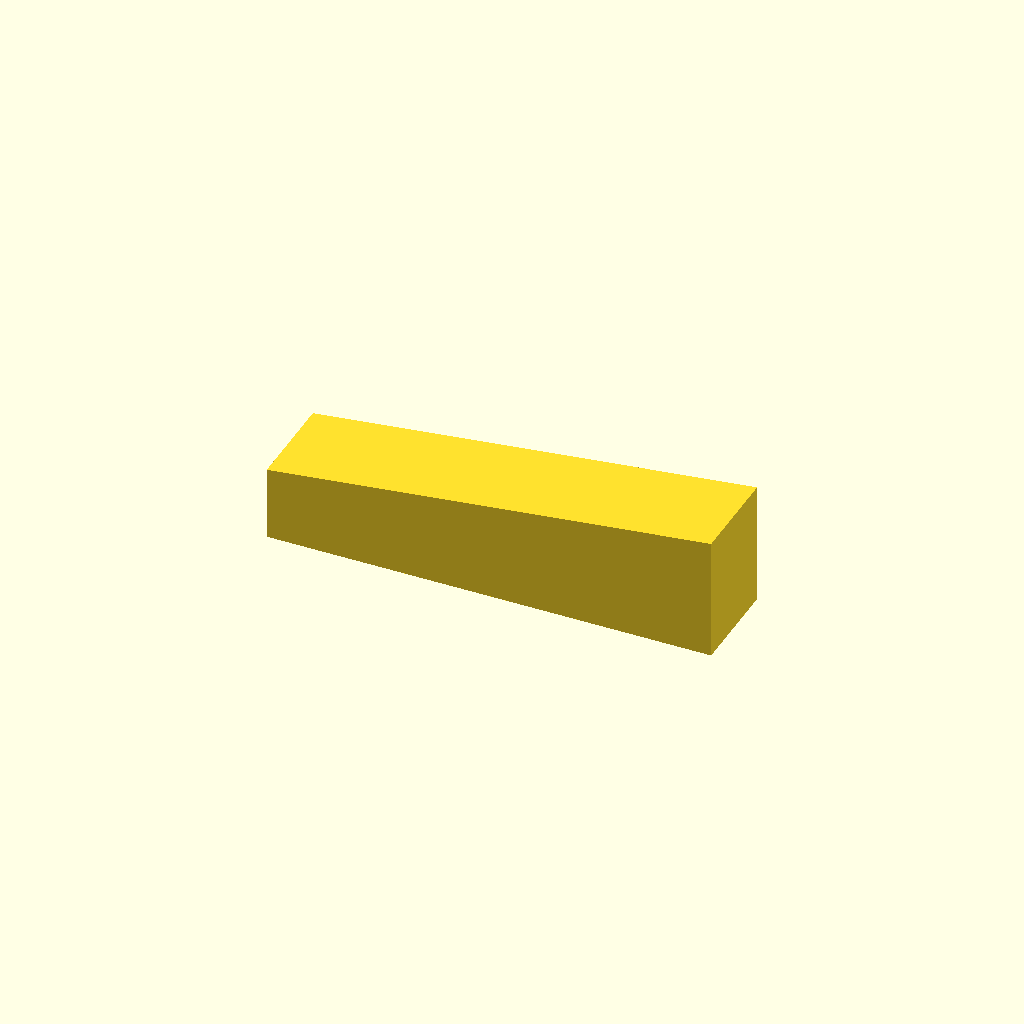
Cell 1 — every parameter at its default value.
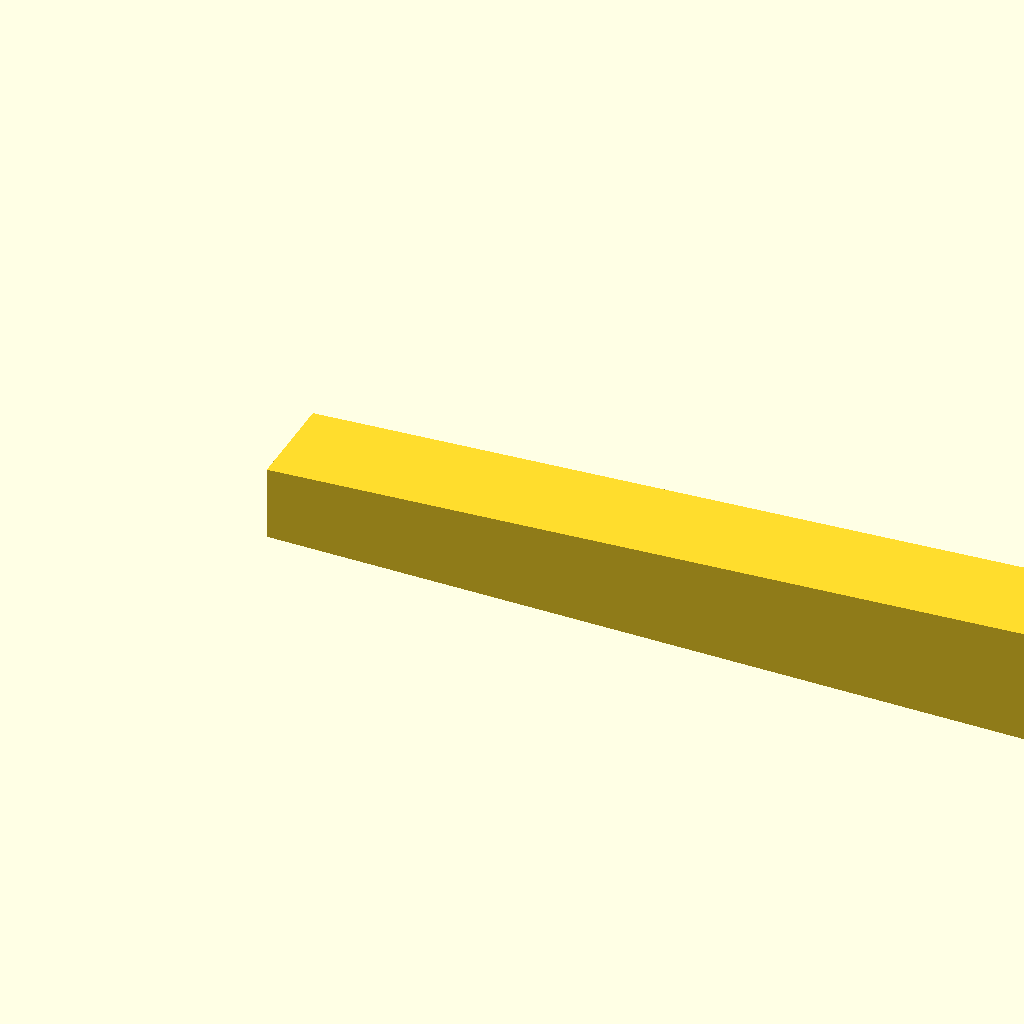
Cell 2: the same model with depth = 360.
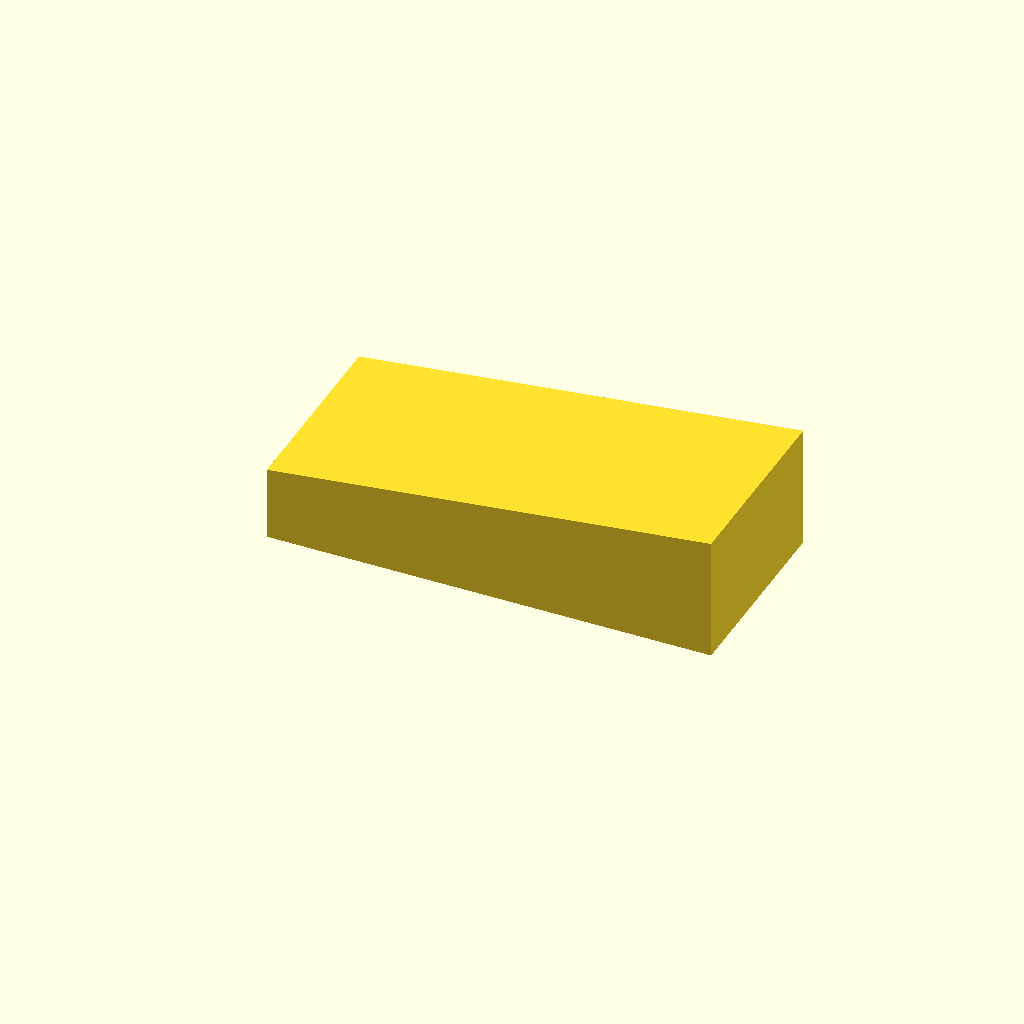
Cell 3 — width set to 80, the other parameters unchanged.
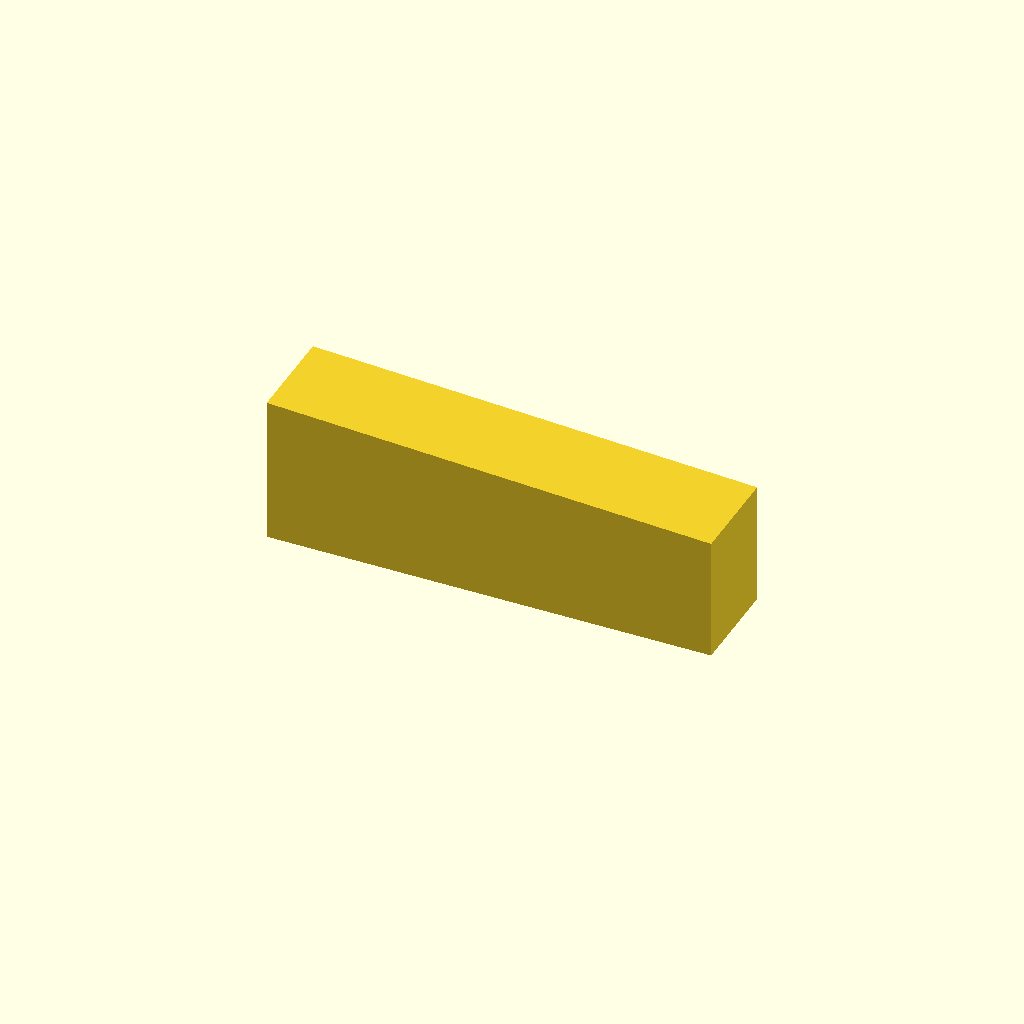
Cell 4: the same model with h_start = 60.
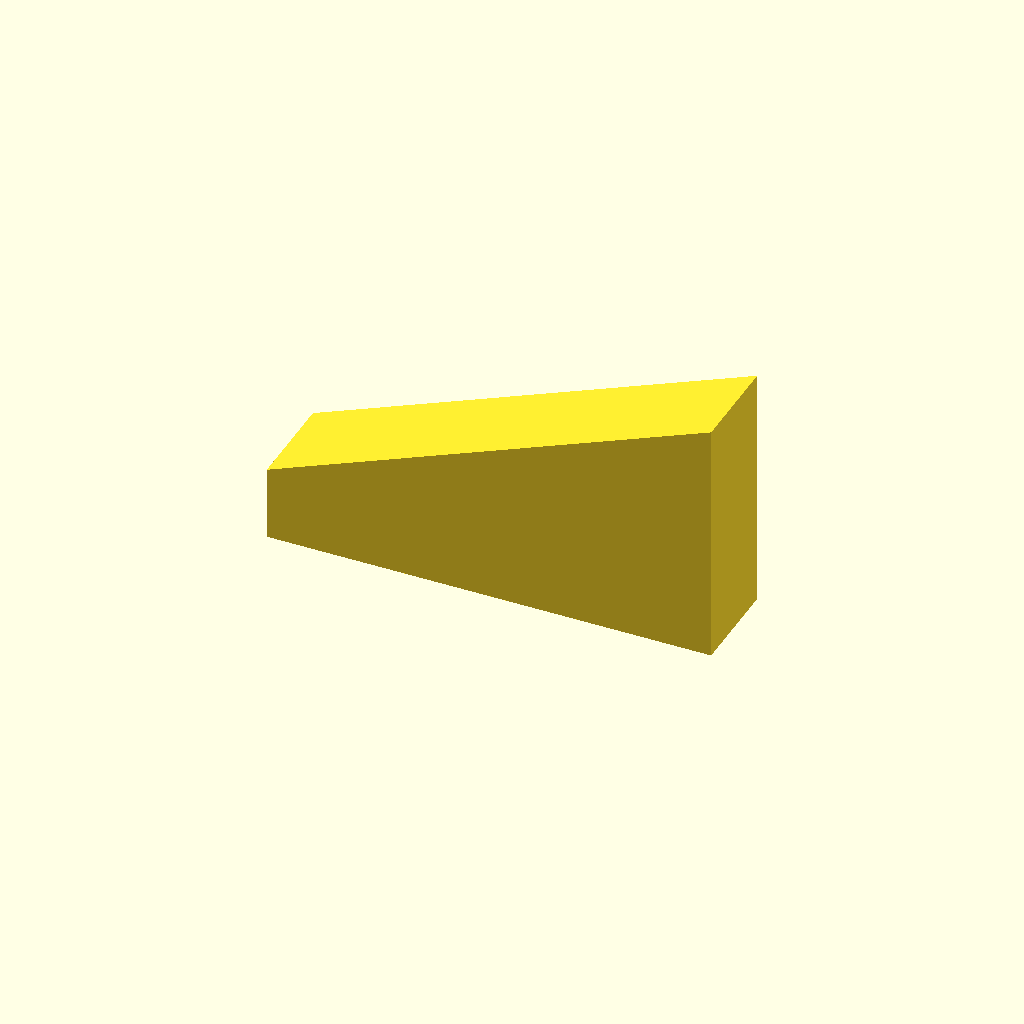
Cell 5 — h_end set to 100, the other parameters unchanged.
All cells are drawn from one camera (rotation 55°, 0°, 25°, orthographic, colour scheme Cornfield), so only the parameter changes between them.
The OpenSCAD source (monitor_stand.scad):
depth = 180;
width = 40;
h_start = 30;
h_end = 50;

polyhedron(
    points = [
        // bottom face
        [0, 0, 0],                 // 0
        [depth, 0, 0],             // 1
        [depth, width, 0],         // 2
        [0, width, 0],             // 3

        // top face (sloped)
        [0, 0, h_start],           // 4
        [depth, 0, h_end],         // 5
        [depth, width, h_end],     // 6
        [0, width, h_start]        // 7
    ],
    faces = [
        [0, 1, 2, 3],  // bottom
        [4, 5, 6, 7],  // top
        [0, 1, 5, 4],  // front
        [1, 2, 6, 5],  // right
        [2, 3, 7, 6],  // back
        [3, 0, 4, 7]   // left
    ]
);
Customizer parameters (derived from the source; name, type, default, range or options):
depth: number, default 180
width: number, default 40
h_start: number, default 30
h_end: number, default 50
